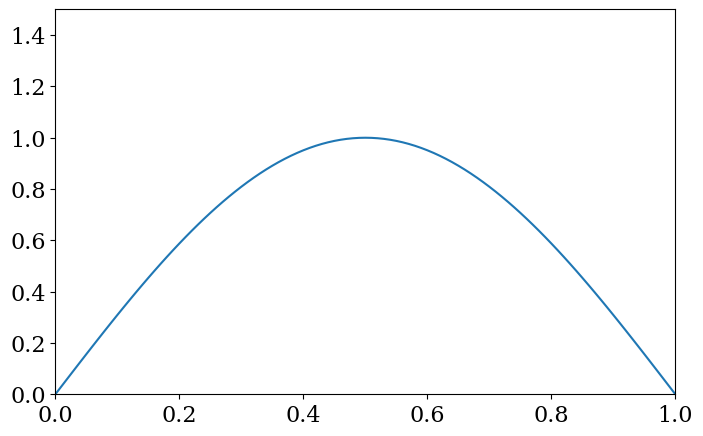

Source code (Python): (Note: this script raises an exception after producing the figure.)
import numpy as np
from matplotlib import pyplot
from matplotlib import rcParams
rcParams['font.family'] = 'serif'
rcParams['font.size'] = 16
from matplotlib import animation

def forward_march(u, r):
    if r <= 1e-10:
        return u
    N = len(u)
    u_ = np.zeros(N, np.float64)
    for i in range(1, N-1):
        u_[i] = r*u[i-1] + (1-2*r)*u[i] + r*u[i+1]
    return u_

dx = 0.01
dT = 0.4*dx**2
# Range of X and T
rX = 1
rT = 1
m = int(rX/dx)
n = int()
X = np.linspace(0, rX, m+1)
Y = np.linspace(0, rT, n)
u0 = np.sin(np.pi*X)
fig = pyplot.figure(figsize=(8,5))
pyplot.axis([0, 1, 0, 1.5])
line = pyplot.plot([], [], color='#003366', ls='--', lw=3)[0]
sign = 0
for i in range(5000):
    u_ = forward_march(u0, 0.5)
    if i%1000 == 0:
        sign = 1 if sign==0 else 0
        pyplot.plot(X, u_)
        
        pyplot.annotate('t = {:.2}'.format(i*dT), xy=(0.5, u_[len(u_)/2]), xytext=(0.2 + sign*0.5, u_[len(u_)/2]+0.2), 
                        arrowprops=dict(width = 1, headwidth = 5, facecolor='black', shrink=0.0005),)
    u0 = u_
pyplot.show()

